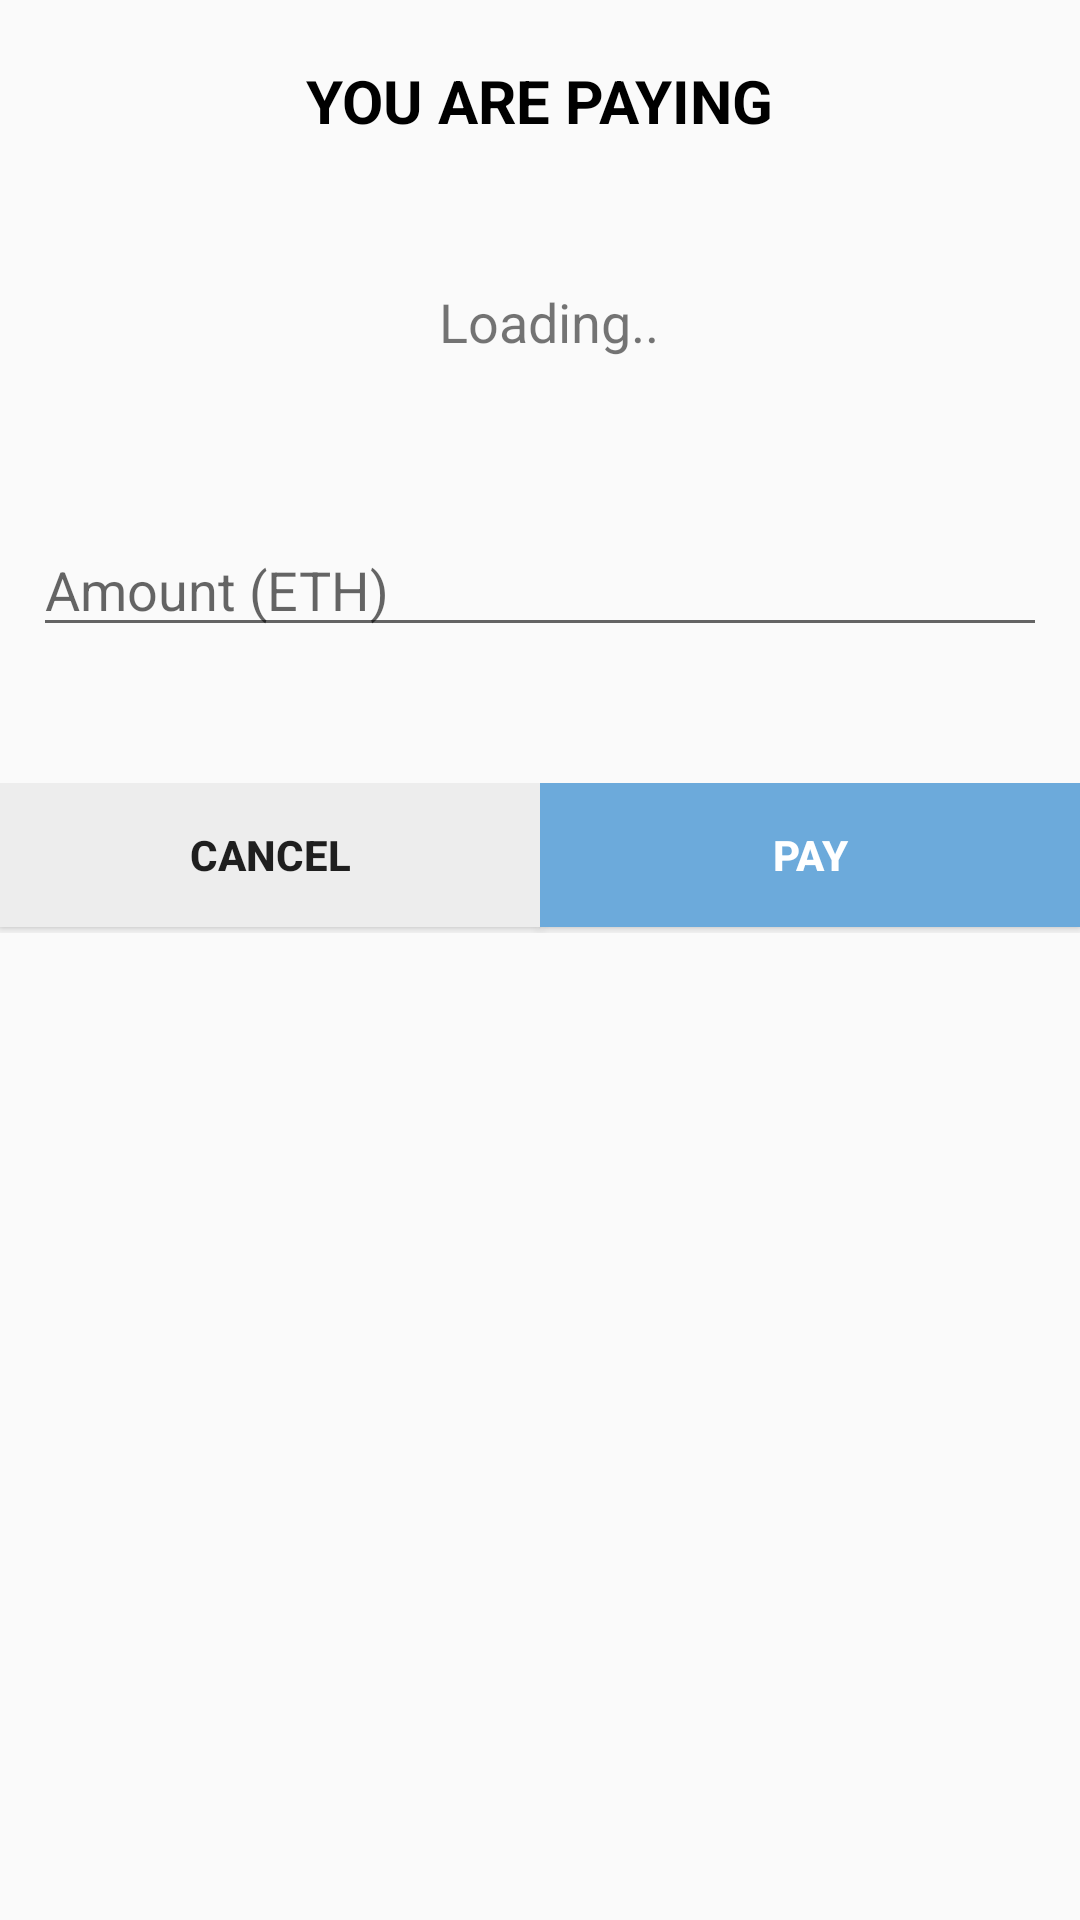

Reconstruct the res/layout file that produces this screen, plus the resources it refers to.
<!-- AndroidManifest.xml: application theme AppTheme -->
<!-- res/layout/dialog_p2p.xml -->
<?xml version="1.0" encoding="utf-8"?>
<LinearLayout xmlns:android="http://schemas.android.com/apk/res/android"
    android:layout_width="match_parent"
    android:layout_height="wrap_content"
    android:layout_margin="20dp"

    android:orientation="vertical">


    <RelativeLayout
        android:layout_width="match_parent"
        android:layout_height="311dp">


        <TextView
            android:id="@+id/titleConfirm"
            android:layout_width="wrap_content"
            android:layout_height="wrap_content"
            android:layout_centerHorizontal="true"
            android:layout_marginTop="20dp"
            android:text="YOU ARE PAYING"
            android:textColor="#000000"
            android:textSize="20dp"
            android:textStyle="bold" />


        <LinearLayout
            android:layout_width="match_parent"
            android:layout_height="50dp"
            android:layout_alignParentBottom="true"
            android:orientation="horizontal"
            android:weightSum="2">

            <Button
                android:id="@+id/btnNo"
                android:layout_width="0dp"
                android:layout_height="wrap_content"
                android:layout_alignParentBottom="true"
                android:layout_weight="1"
                android:background="#EDEDED"
                android:text="cancel"
                android:textStyle="bold" />

            <Button
                android:id="@+id/btnYes"
                android:layout_width="0dp"
                android:layout_height="wrap_content"
                android:layout_weight="1"
                android:background="#6CAADB"
                android:text="pay"
                android:textColor="#fff"
                android:textStyle="bold" />

        </LinearLayout>

        <TextView
            android:id="@+id/tvReceiever"
            android:layout_width="wrap_content"
            android:layout_height="wrap_content"
            android:layout_below="@+id/titleConfirm"
            android:layout_alignParentStart="true"
            android:layout_alignParentEnd="true"
            android:layout_marginStart="24dp"
            android:layout_marginTop="48dp"
            android:layout_marginEnd="18dp"
            android:gravity="clip_horizontal|center|clip_vertical"
            android:text="Loading.."
            android:textSize="18sp" />

        <EditText
            android:id="@+id/etAmount"
            android:layout_width="wrap_content"
            android:layout_height="wrap_content"
            android:layout_below="@+id/tvReceiever"
            android:layout_alignParentStart="true"
            android:layout_alignParentEnd="true"
            android:layout_marginStart="11dp"
            android:layout_marginTop="55dp"
            android:layout_marginEnd="11dp"
            android:text=""
            android:ems="10"
            android:hint="Amount (ETH)"
            android:inputType="numberDecimal" />


    </RelativeLayout>
</LinearLayout>
<!-- resources referenced by this layout -->
<resources>
  <style name="AppTheme" parent="Theme.AppCompat.Light.NoActionBar">
          
          <item name="colorPrimary">@color/colorPrimary</item>
          <item name="colorPrimaryDark">@color/colorPrimaryDark</item>
          <item name="colorAccent">@color/colorAccent</item>
      </style>
  <color name="colorPrimary">#6CAADB</color>
  <color name="colorPrimaryDark">#448AFF</color>
  <color name="colorAccent">#448AFF</color>
</resources>
